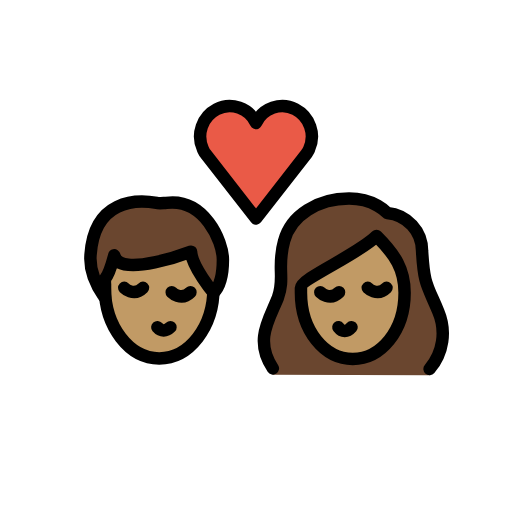
t = 0.00 s
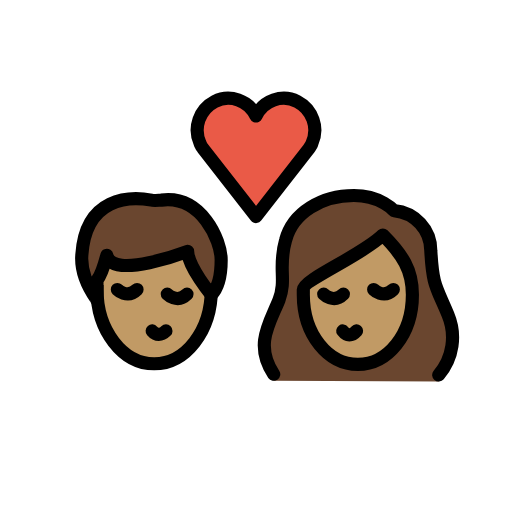
t = 0.36 s
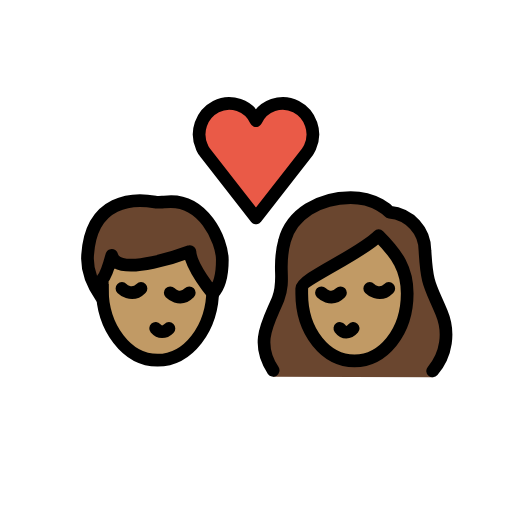
t = 0.84 s
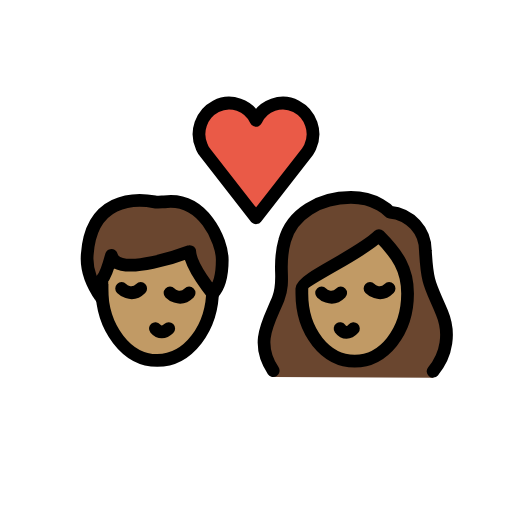
t = 1.20 s
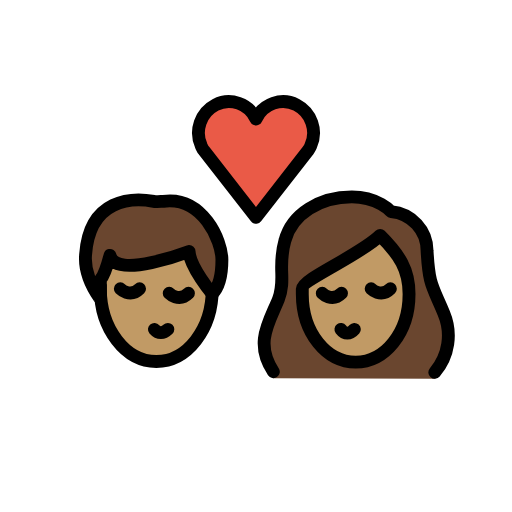
t = 1.56 s
t = 2.04 s: frame unchanged from t = 0.00 s, image omitted

The animated SVG that drew these frames (rendered in a browser with its animation timeline set to each time). Animation: 1 SMIL element (animateTransform=1); one cycle of 2.40 s, repeats indefinitely.

<?xml version='1.0' encoding='utf-8'?>
<svg xmlns="http://www.w3.org/2000/svg" id="emoji" viewBox="-5 -5 82 82" version="1.1" width="200" height="200" role="img">
  <title>OpenMoji: kiss: woman, man, medium skin tone</title><g transform="translate(36 36)"><g><g transform="translate(-36 -36)"><g id="color">
    <path fill="#EA5A47" d="M36,14.7c1.1-2.4,4-3.4,6.3-2.2s3.3,4,2.2,6.4c-0.1,0.3-0.3,0.5-0.4,0.7L36,30l-8.1-10.4 c-0.2-0.2-0.3-0.5-0.4-0.7c-1.1-2.4-0.1-5.2,2.2-6.4S34.9,12.3,36,14.7L36,14.7z" />
  </g>
  <g id="hair">
    <g id="hair-a">
      <path fill="#6a462f" d="M9.5,35.8c0.6-8.8,7.3-8.9,10.6-8.3c0.3,0.1,1.2,0,1.5,0c6.1-0.8,9.1,6.1,9.1,9.1c0,1.1,0,3.8-1.5,5.3 c0,0-3.5-4.2-3.6-6.6c0,0-11.5,4.4-12.3,0.6c0,0-0.8,3-1.5,3.8c0,0,0,2.3,0,3C11.8,42.6,9.2,39.5,9.5,35.8z" />
    </g>
    <g id="hair-b">
      <path fill="#6a462f" d="M38.7,55c-3-4.5-0.6-8.8,0.8-12.3c1.2-3.2-0.2-4.9,1-9.1c1.1-4.2,5.5-6.8,10.4-6.8c4.1,0,6.1,2.3,6.1,2.3 c3.2,0.3,5.6,2.9,5.6,6.1c0.3,5.4,0.8,5.4,2.6,9.7c1.3,3.1,0.8,7.6-1.4,10.2" />
    </g>
  </g>
  <g id="skin">
    <g id="skin-a">
      <path fill="#c19a65" d="M25.6,35.3c0,0-11.5,4.4-12.3,0.6c0,0-0.7353,2.7525-1.4128,3.6849c-0.0514,0.4968-0.0872,1-0.0872,1.5151 c0,6.2408,3.8951,11.3,8.7,11.3c4.6063,0,8.3665-4.6531,8.6703-10.5361C28.8699,41.4988,25.6953,37.5867,25.6,35.3z" />
    </g>
    <g id="skin-b">
      <path fill="#c19a65" d="M43.2,41.9c0,6.1,3.8,10.6,8.3,10.6s8.3-4.5,8.3-10.6c0-3.8-1.5-6.1-4.5-9.1c-3,3-12.1,6.8-12.1,8.3 C43.2,41.1,43.2,41.9,43.2,41.9z" />
    </g>
  </g>
  <g id="skin-shadow" />
  <g id="line">
    <path fill="none" stroke="#000000" stroke-miterlimit="10" stroke-width="2" d="M29.2,40.2c0,0.3,0,0.6,0,0.9 c0,6.3-3.9,11.3-8.7,11.3s-8.7-5.1-8.7-11.3c0-0.2,0-0.4,0-0.7" />
    <path fill="none" stroke="#000000" stroke-linecap="round" stroke-linejoin="round" stroke-width="2" d="M20.2,47.4 c0.6,0.7,1.4,0.7,2.1,0" />
    <path fill="none" stroke="#000000" stroke-linecap="round" stroke-miterlimit="10" stroke-width="2" d="M22.5,41.8c0,0,1.5,1.5,3,0" />
    <path fill="none" stroke="#000000" stroke-linecap="round" stroke-miterlimit="10" stroke-width="2" d="M14.9,41.1c0,0,1.5,1.5,3,0" />
    <path fill="none" stroke="#000000" stroke-linecap="round" stroke-linejoin="round" stroke-width="2" d="M9.5,35.8 c0.6-8.8,7.3-8.9,10.6-8.3c0.3,0.1,1.2,0,1.5,0c6.1-0.8,9.1,6.1,9.1,9.1c0,1.1,0,3.8-1.5,5.3c0,0-3.5-4.2-3.6-6.6 c0,0-11.5,4.4-12.3,0.6c0,0-0.8,3-1.5,3.8c0,0,0,2.3,0,3C11.8,42.6,9.2,39.5,9.5,35.8z" />
    <path fill="none" stroke="#000000" stroke-linecap="round" stroke-linejoin="round" stroke-width="2" d="M36,14.7 c1.1-2.4,4-3.4,6.3-2.2s3.3,4,2.2,6.4c-0.1,0.3-0.3,0.5-0.4,0.7L36,30l-8.1-10.4c-0.2-0.2-0.3-0.5-0.4-0.7 c-1.1-2.4-0.1-5.2,2.2-6.4S34.9,12.3,36,14.7L36,14.7z" />
    <path fill="none" stroke="#000000" stroke-linecap="round" stroke-linejoin="round" stroke-width="2" d="M38.7,54 c-3-4.5-0.6-7.8,0.8-11.3c1.2-3.2-0.2-4.9,1-9.1c1.1-4.2,5.5-6.8,10.4-6.8c4.1,0,6.1,2.3,6.1,2.3c3.2,0.3,5.6,2.9,5.6,6.1 c0.3,5.4,0.8,5.4,2.6,9.7c1.3,3.1,0.8,6.6-1.4,9.2" />
    <path fill="none" stroke="#000000" stroke-linejoin="round" stroke-miterlimit="10" stroke-width="2" d="M43.2,41.9 c0,6.1,3.8,10.6,8.3,10.6s8.3-4.5,8.3-10.6c0-3.8-1.5-6.1-4.5-9.1c-3,3-12.1,6.8-12.1,8.3C43.2,41.1,43.2,41.9,43.2,41.9z" />
    <path fill="none" stroke="#000000" stroke-linecap="round" stroke-linejoin="round" stroke-width="2" d="M49.2,47.4 c0.6,0.8,1.4,0.8,2.1,0" />
    <path fill="none" stroke="#000000" stroke-linecap="round" stroke-miterlimit="10" stroke-width="2" d="M53.9,41.1c0,0,1.5,1.5,3,0" />
    <path fill="none" stroke="#000000" stroke-linecap="round" stroke-miterlimit="10" stroke-width="2" d="M46.3,41.8c0,0,1.5,1.5,3,0" />
  </g>
</g><animateTransform attributeName="transform" type="scale" values="1;1.07;1;1.04;1;1" dur="2.4s" repeatCount="indefinite" /></g></g></svg>
